Run: headless pygame with SDL's dummy video driver; simulated clock (each Clock.tick advances the game by its frame time, no real sleeping); random seed 0; keys injected as events and as key.get_pressed() state; mouse plan: one left click at the window centre at the start of phase 2, then a move to the lower-right quarter at the start of phase 3; restart key SPACE tapped at the start of phases 3 and 4.
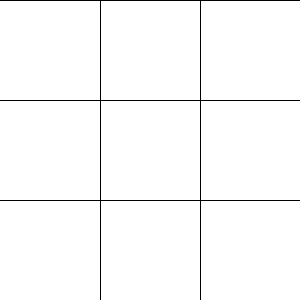
Frame 1 of 4 · flips 1–60 · no input
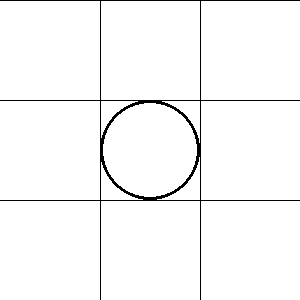
Frame 2 of 4 · flips 61–180 · clicked the window centre · tapped SPACE, RETURN · held RIGHT (→), D
Frame 3 of 4 · flips 181–300 · moved the mouse to the lower-right quarter · tapped SPACE · held DOWN (↓), S · screen unchanged from frame 2, image omitted
Frame 4 of 4 · flips 301–420 · tapped SPACE · held LEFT (←), A, UP (↑), W · screen unchanged from frame 3, image omitted

The pygame program that drew these frames:

#importing pygame
import pygame as pg
pg.init()

#whats the time?
clock = pg.time.Clock()

#defining screen
display_height,display_width = (300,300)
screen = pg.display.set_mode((display_height,display_width))
pg.display.set_caption("Noughts and Crosses")

#setting text variables
font = pg.font.Font(None,80)
font_small = pg.font.Font(None, 15)
draw_txt = font.render('DRAW',True,'white')
o_win_txt = font.render('O WIN',True,'white')
x_win_txt = font.render('X WIN',True,'white')
cont_txt = font_small.render('Space to continue or Esc to leave',True,"gray70")

#writing game logic
def game_loop():
    #setting game variables and lists

    run = True

    turn = 0

    rect_list = []
    played_list = []
    rect_assigned = []
    o_list = []
    x_list = []

    count = 0

    x_win = False
    o_win =False
    draw = False

    screen.fill("white")
    #drawing grid and assigning each slot a box
    for i in range (0,300,100):
            for j in range (0,300,100):
                pg.draw.line(screen,"black",(i,j),(i+300,j))
                pg.draw.line(screen,"black",(i+100,j),(i+100,j+300))
                
                rect_list.append([i,j,100,100])
                rect_assigned.append(count)
                count += 1
    count = 0

    #proper logic init
    while run == True:
        #where mouse
        mouse = pg.mouse.get_pos()

        #let me out pls
        for event in pg.event.get():
            keys = pg.key.get_pressed()
            if event.type == pg.QUIT or keys[pg.K_ESCAPE]:
                run = False

            #seeing if click and then finding where
            if event.type == pg.MOUSEBUTTONDOWN :
                if (len(played_list)<9):    
                    for i in rect_list:
                        crect = pg.Rect(i[0],i[1],i[2],i[3])
                        count+= 1
                        if crect.collidepoint(mouse):
                            location = crect
                            box = count
                    count = 0
                    #who clicked, drawing their click and did they win
                if box not in played_list:    
                    if turn % 2 == 0:
                        center = (location[0]+50,location[1]+50)
                        pg.draw.circle(screen,"black",center,50,3)
                        played_list.append(box)
                        o_list.append(box)
                        if (1 in o_list and 2 in o_list and 3 in o_list) or (4 in o_list and 5 in o_list and 6 in o_list) or (7 in o_list and 8 in o_list and 9 in o_list) or (1 in o_list and 5 in o_list and 9 in o_list) or (7 in o_list and 5 in o_list and 3 in o_list) or (1 in o_list and 4 in o_list and 7 in o_list) or (2 in o_list and 5 in o_list and 8 in o_list) or (3 in o_list and 6 in o_list and 9 in o_list):
                            o_win = True
                        else:
                            turn+=1
                    elif turn % 2 == 1:
                        pg.draw.line(screen,"black",(location[0],location[1]),(location[0]+100,location[1]+100),3)
                        pg.draw.line(screen,"black",(location[0]+100,location[1]),(location[0],location[1]+100),3)
                        played_list.append(box)
                        x_list.append(box)
                        if (1 in x_list and 2 in x_list and 3 in x_list) or (4 in x_list and 5 in x_list and 6 in x_list) or (7 in x_list and 8 in x_list and 9 in x_list) or (1 in x_list and 5 in x_list and 9 in x_list) or (7 in x_list and 5 in x_list and 3 in x_list) or (1 in x_list and 4 in x_list and 7 in x_list) or (2 in x_list and 5 in x_list and 8 in x_list) or (3 in x_list and 6 in x_list and 9 in x_list):
                            x_win = True
                        else:
                            turn+=1
                #what happens when they win or draw
                elif x_win == False and o_win == False:
                    screen.fill('black')
                    screen.blit(draw_txt,(60,130))
                    screen.blit(cont_txt,(55,200))
                    draw = True
                if x_win == True:
                    screen.fill('black')
                    screen.blit(x_win_txt,(60,130))
                    screen.blit(cont_txt,(55,200))
                if o_win == True:
                    screen.fill('black')
                    screen.blit(o_win_txt,(60,130))
                    screen.blit(cont_txt,(55,200))
        #play again or nah
        if o_win or x_win or draw:
            keys = pg.key.get_pressed()
            if keys[pg.K_SPACE]:
                return True
            elif keys[pg.K_ESCAPE]:
                run = False
        #showing everything and counting ms
        pg.display.update()
        clock.tick(60)
    pg.quit()
    return False

#logic for playing again
while game_loop():
    game_loop()
